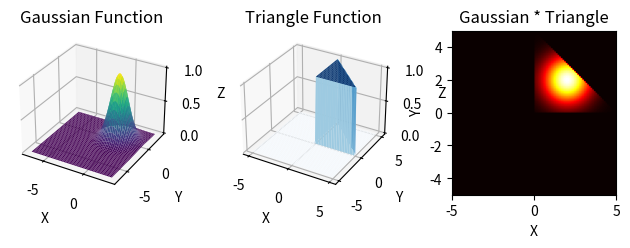

This figure's Python source:
import numpy as np
import matplotlib.pyplot as plt

def generate_2d_gaussian(sigma, size, resolution, shift):
    x = np.linspace(-size, size, resolution)
    y = np.linspace(-size, size, resolution)
    X, Y = np.meshgrid(x - shift, y - shift)  # Shift the coordinates by 'shift'
    Z = np.exp(-(X**2 + Y**2) / (2 * sigma**2))
    return X, Y, Z

def generate_triangle(size, resolution):
    x = np.linspace(-size, size, resolution)
    y = np.linspace(-size, size, resolution)
    X, Y = np.meshgrid(x, y)
    Z = np.zeros_like(X)
    mask = (X >= 0) & (Y >= 0) & (X + Y <= size)
    Z[mask] = 1
    return X, Y, Z

sigma = 1
size = 5
resolution = 100

X1, Y1, Z1 = generate_2d_gaussian(sigma, size, resolution, shift=2)
X2, Y2, Z2 = generate_triangle(size, resolution)

Z3 = Z1 * Z2

fig = plt.figure()

ax1 = fig.add_subplot(131, projection='3d')
ax1.plot_surface(X1, Y1, Z1, cmap='viridis')
ax1.set_xlabel('X')
ax1.set_ylabel('Y')
ax1.set_zlabel('Z')
ax1.set_title('Gaussian Function')

ax2 = fig.add_subplot(132, projection='3d')
ax2.plot_surface(X2, Y2, Z2, cmap='Blues')
ax2.set_xlabel('X')
ax2.set_ylabel('Y')
ax2.set_zlabel('Z')
ax2.set_title('Triangle Function')

ax3 = fig.add_subplot(133)
ax3.imshow(Z3, extent=(-size, size, -size, size), cmap='hot', origin='lower')
ax3.set_xlabel('X')
ax3.set_ylabel('Y')
ax3.set_title('Gaussian * Triangle')

plt.tight_layout()
plt.show()
